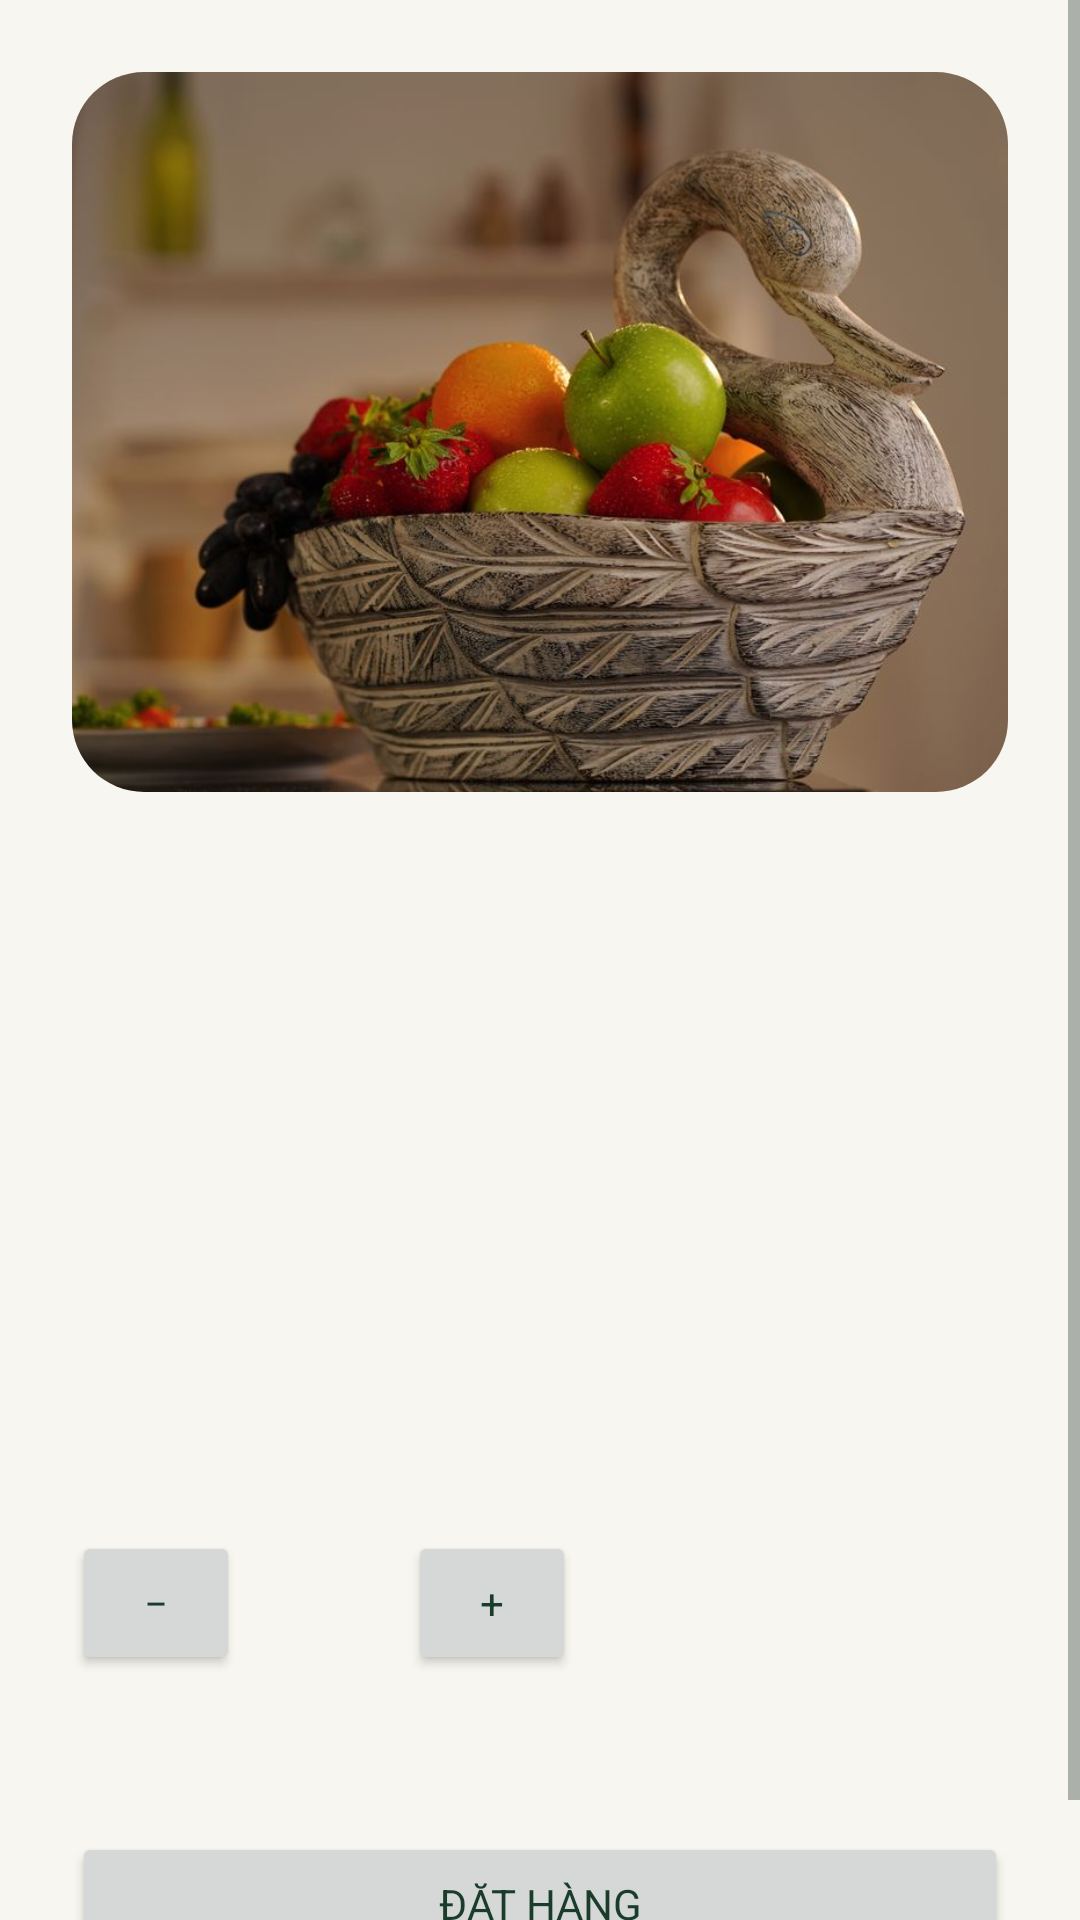

The Android layout XML behind this screen, and the referenced resources:
<!-- AndroidManifest.xml: application theme Theme.Bth2 -->
<!-- res/layout/activity_customer_fruit_detail.xml -->
<ScrollView xmlns:android="http://schemas.android.com/apk/res/android" xmlns:app="http://schemas.android.com/apk/res-auto" android:layout_width="match_parent" android:layout_height="match_parent" android:background="@color/shop_bg">
    <LinearLayout android:layout_width="match_parent" android:layout_height="wrap_content" android:orientation="vertical" android:padding="24dp">
        <com.google.android.material.card.MaterialCardView android:layout_width="match_parent" android:layout_height="240dp" android:layout_marginBottom="24dp" app:cardCornerRadius="24dp" app:cardElevation="0dp">
            <FrameLayout android:layout_width="match_parent" android:layout_height="match_parent">
                <ImageView android:layout_width="match_parent" android:layout_height="match_parent" android:src="@drawable/fruit_hero" android:scaleType="centerCrop" android:contentDescription="@string/fruit_photo_description" android:id="@+id/fruitPhoto" />
            </FrameLayout>
        </com.google.android.material.card.MaterialCardView>
        <TextView android:id="@+id/tvName" android:layout_width="wrap_content" android:layout_height="wrap_content" android:textSize="32sp" android:textStyle="bold" android:fontFamily="serif" />
        <TextView android:id="@+id/tvCategory" android:layout_width="wrap_content" android:layout_height="wrap_content" />
        <TextView android:id="@+id/tvPrice" android:layout_width="wrap_content" android:layout_height="wrap_content" android:layout_marginTop="8dp" android:textColor="@color/shop_green" android:textSize="26sp" android:textStyle="bold" />
        <TextView android:id="@+id/tvQuantity" android:layout_width="wrap_content" android:layout_height="wrap_content" android:layout_marginTop="8dp" />
        <TextView android:id="@+id/tvExpiry" android:layout_width="wrap_content" android:layout_height="wrap_content" />
        <TextView android:id="@+id/tvDescription" android:layout_width="wrap_content" android:layout_height="wrap_content" android:layout_marginTop="12dp" android:lineSpacingExtra="4dp" android:paddingVertical="12dp" />
        <TextView android:id="@+id/tvBlocked" android:layout_width="match_parent" android:layout_height="wrap_content" android:layout_marginTop="16dp" android:background="@color/cs_badge_bg" android:padding="10dp" android:textColor="@android:color/white" android:textStyle="bold" android:visibility="gone" />
        <LinearLayout android:layout_width="wrap_content" android:layout_height="wrap_content" android:layout_marginTop="16dp" android:gravity="center_vertical" android:orientation="horizontal">
            <Button android:id="@+id/btnMinus" android:layout_width="56dp" android:layout_height="wrap_content" android:text="−" />
            <TextView android:id="@+id/tvAmount" android:layout_width="56dp" android:layout_height="wrap_content" android:gravity="center" android:textSize="18sp" />
            <Button android:id="@+id/btnPlus" android:layout_width="56dp" android:layout_height="wrap_content" android:text="+" />
        </LinearLayout>
        <TextView android:id="@+id/tvTotal" android:layout_width="wrap_content" android:layout_height="wrap_content" android:layout_marginTop="12dp" android:textSize="18sp" android:textStyle="bold" />
        <Button android:id="@+id/btnOrder" android:layout_width="match_parent" android:layout_height="wrap_content" android:layout_marginTop="16dp" android:text="@string/cs_place_order" />
    </LinearLayout>
</ScrollView>
<!-- resources referenced by this layout -->
<resources>
  <color name="cs_badge_bg">#D32F2F</color>
  <color name="shop_bg">#F7F6F0</color>
  <color name="shop_green">#246B45</color>
  <!-- drawable fruit_hero: jpg bitmap (drawable-nodpi, 76683 bytes) -->
  <string name="cs_place_order">Đặt hàng</string>
  <string name="fruit_photo_description">Ảnh minh họa trái cây</string>
  <style name="Theme.Bth2" parent="Theme.MaterialComponents.DayNight.DarkActionBar">
          <item name="colorPrimary">@color/shop_green</item>
          <item name="colorPrimaryVariant">@color/shop_green</item>
          <item name="colorOnPrimary">@color/shop_surface</item>
          <item name="colorSecondary">@color/shop_green</item>
          <item name="colorSurface">@color/shop_surface</item>
          <item name="colorOnSurface">@color/shop_ink</item>
          <item name="android:colorBackground">@color/shop_bg</item>
          <item name="android:windowBackground">@color/shop_bg</item>
          <item name="android:textColorPrimary">@color/shop_ink</item>
          <item name="android:textColorSecondary">@color/shop_muted</item>
          <item name="android:fontFamily">sans-serif</item>
          <item name="android:statusBarColor">@color/shop_bg</item>
          <item name="android:navigationBarColor">@color/shop_bg</item>
          <item name="android:windowLightStatusBar">true</item>
          <item name="android:windowLightNavigationBar">true</item>
          <item name="materialButtonStyle">@style/ShopButton</item>
          <item name="textInputStyle">@style/ShopInput</item>
          <item name="actionBarStyle">@style/ShopActionBar</item>
          <item name="actionBarTheme">@style/ShopActionBarOverlay</item>
      </style>
  <color name="shop_surface">#FFFFFF</color>
  <color name="shop_ink">#193D2A</color>
  <color name="shop_muted">#66736A</color>
  <style name="ShopButton" parent="Widget.MaterialComponents.Button"><item name="cornerRadius">16dp</item><item name="android:minHeight">56dp</item><item name="android:textAllCaps">false</item><item name="android:textSize">16sp</item><item name="android:fontFamily">sans-serif-medium</item></style>
  <style name="ShopInput" parent="Widget.MaterialComponents.TextInputLayout.OutlinedBox"><item name="boxCornerRadiusTopStart">16dp</item><item name="boxCornerRadiusTopEnd">16dp</item><item name="boxCornerRadiusBottomStart">16dp</item><item name="boxCornerRadiusBottomEnd">16dp</item><item name="boxBackgroundColor">@color/shop_surface</item></style>
  <style name="ShopActionBar" parent="Widget.AppCompat.ActionBar.Solid"><item name="background">@color/shop_bg</item><item name="titleTextStyle">@style/ShopActionTitle</item><item name="elevation">0dp</item></style>
  <style name="ShopActionBarOverlay" parent="ThemeOverlay.AppCompat"><item name="colorControlNormal">@color/shop_ink</item><item name="android:textColorPrimary">@color/shop_ink</item></style>
  <style name="ShopActionTitle" parent="TextAppearance.AppCompat.Widget.ActionBar.Title"><item name="android:textColor">@color/shop_ink</item><item name="android:fontFamily">sans-serif-medium</item><item name="android:textSize">18sp</item></style>
</resources>
